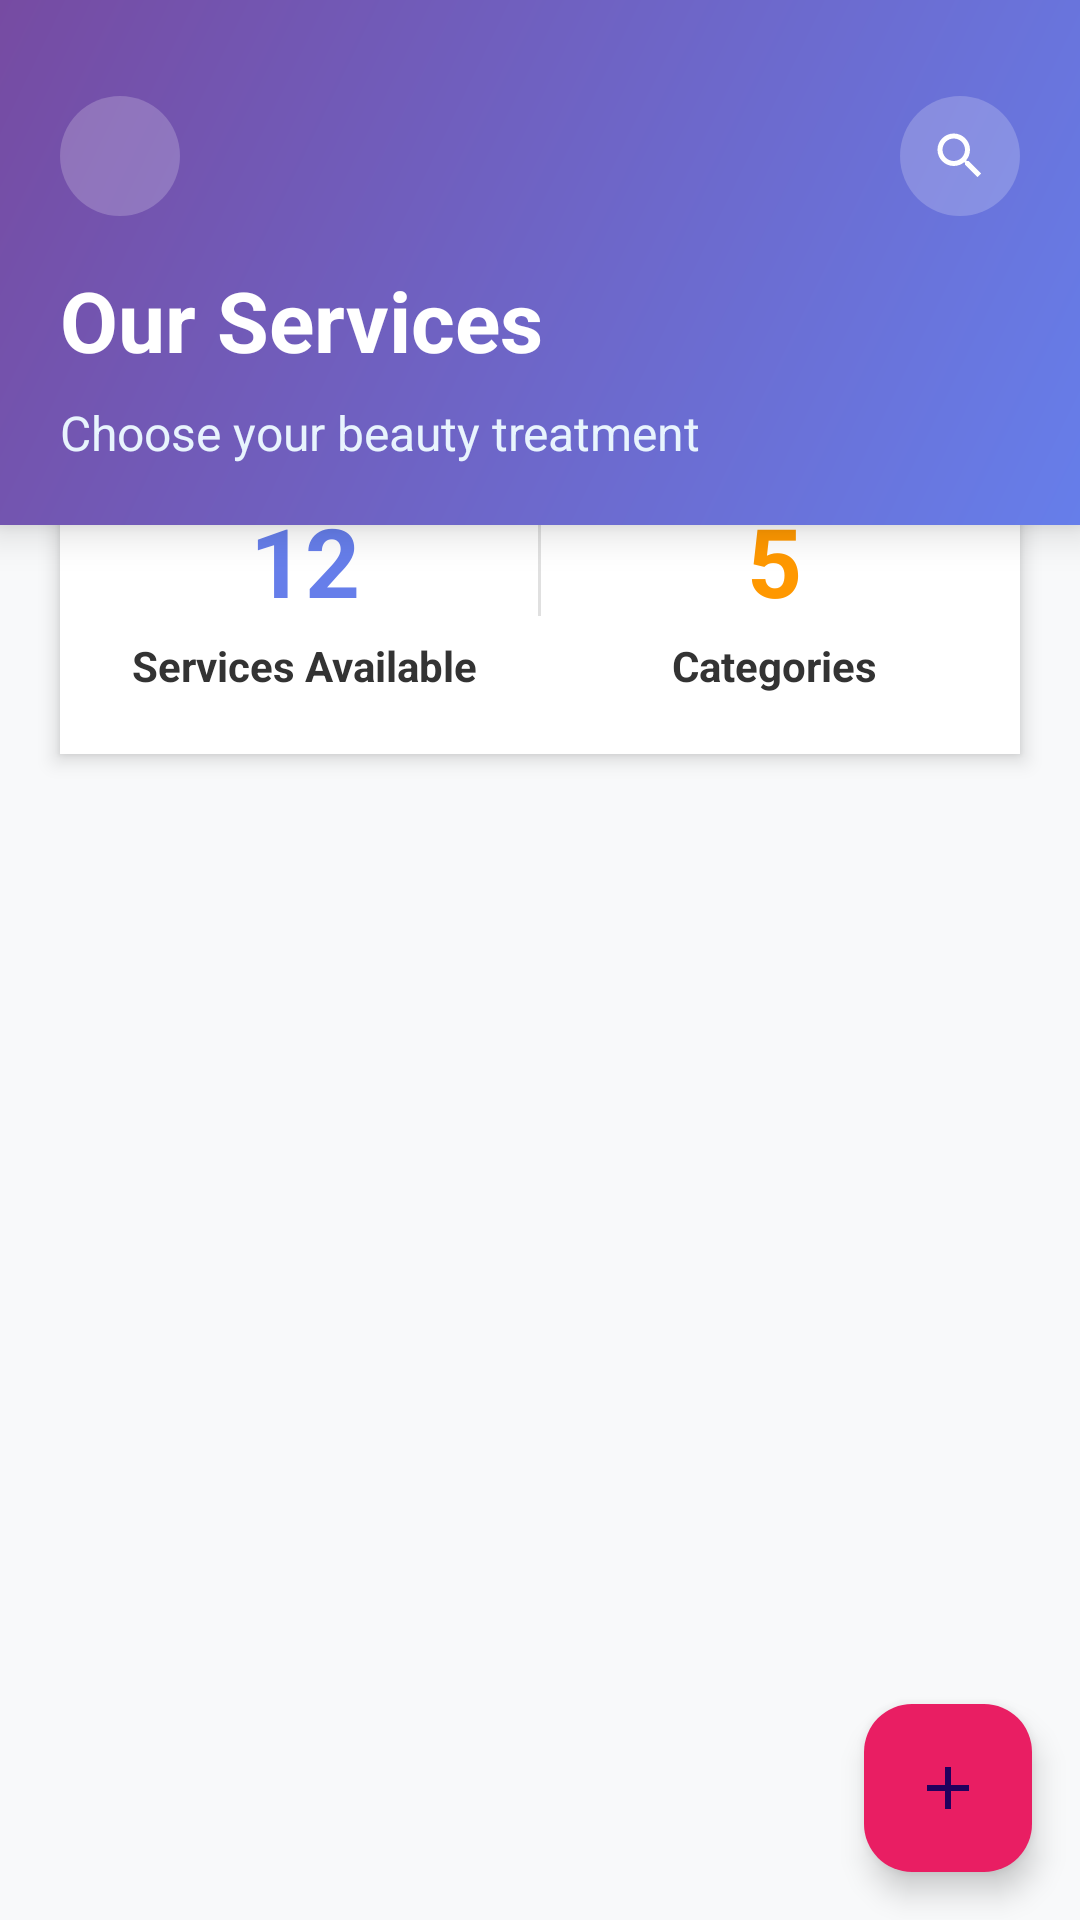

Layout XML and referenced resources for this Android screen:
<!-- AndroidManifest.xml: application theme Theme.MizrahBeauty -->
<!-- res/layout/activity_modern_services.xml -->
<?xml version="1.0" encoding="utf-8"?>

<LinearLayout xmlns:android="http://schemas.android.com/apk/res/android"
    xmlns:app="http://schemas.android.com/apk/res-auto"
    android:layout_width="match_parent"
    android:layout_height="match_parent"
    android:orientation="vertical"
    android:background="#F8F9FA"
    android:clipChildren="false"
    android:clipToPadding="false">

    
    <LinearLayout
        android:layout_width="match_parent"
        android:layout_height="wrap_content"
        android:orientation="vertical"
        android:background="@drawable/header_gradient_background"
        android:paddingTop="32dp"
        android:paddingBottom="20dp"
        android:paddingHorizontal="20dp"
        android:elevation="8dp">

        
        <LinearLayout
            android:layout_width="match_parent"
            android:layout_height="wrap_content"
            android:orientation="horizontal"
            android:gravity="center_vertical"
            android:layout_marginBottom="16dp">

            <ImageView
                android:id="@+id/backButton"
                android:layout_width="40dp"
                android:layout_height="40dp"
                android:src="@drawable/ic_arrow_back"
                android:background="@drawable/round_button_background"
                android:padding="10dp"
                android:tint="#FFFFFF"
                android:clickable="true"
                android:focusable="true" />

            <View
                android:layout_width="0dp"
                android:layout_height="1dp"
                android:layout_weight="1" />

            <ImageView
                android:layout_width="40dp"
                android:layout_height="40dp"
                android:src="@drawable/ic_search"
                android:background="@drawable/round_button_background"
                android:padding="10dp"
                android:tint="#FFFFFF"
                android:clickable="true"
                android:focusable="true" />

        </LinearLayout>

        
        <TextView
            android:id="@+id/titleText"
            android:layout_width="wrap_content"
            android:layout_height="wrap_content"
            android:text="Our Services"
            android:textSize="28sp"
            android:textStyle="bold"
            android:textColor="#FFFFFF"
            android:layout_marginBottom="8dp" />

        
        <TextView
            android:id="@+id/subtitleText"
            android:layout_width="wrap_content"
            android:layout_height="wrap_content"
            android:text="Choose your beauty treatment"
            android:textSize="16sp"
            android:textColor="#E8F4FD" />

    </LinearLayout>

    
    <LinearLayout
        android:layout_width="match_parent"
        android:layout_height="wrap_content"
        android:layout_marginTop="-30dp"
        android:layout_marginHorizontal="20dp"
        android:layout_marginBottom="8dp"
        android:background="@android:color/white"
        android:elevation="4dp"
        android:orientation="horizontal"
        android:padding="20dp">

            <LinearLayout
                android:layout_width="0dp"
                android:layout_height="wrap_content"
                android:layout_weight="1"
                android:orientation="vertical"
                android:gravity="center">

                <TextView
                    android:id="@+id/serviceCountText"
                    android:layout_width="wrap_content"
                    android:layout_height="wrap_content"
                    android:text="12"
                    android:textSize="32sp"
                    android:textStyle="bold"
                    android:textColor="#667eea" />

                <TextView
                    android:layout_width="wrap_content"
                    android:layout_height="wrap_content"
                    android:text="Services Available"
                    android:textSize="14sp"
                    android:textStyle="bold"
                    android:textColor="#333333"
                    android:layout_marginTop="4dp" />

            </LinearLayout>

            <View
                android:layout_width="1dp"
                android:layout_height="40dp"
                android:background="#E0E0E0"
                android:layout_marginHorizontal="16dp" />

            <LinearLayout
                android:layout_width="0dp"
                android:layout_height="wrap_content"
                android:layout_weight="1"
                android:orientation="vertical"
                android:gravity="center">

                <TextView
                    android:id="@+id/categoryCountText"
                    android:layout_width="wrap_content"
                    android:layout_height="wrap_content"
                    android:text="5"
                    android:textSize="32sp"
                    android:textStyle="bold"
                    android:textColor="#FF9800" />

                <TextView
                    android:layout_width="wrap_content"
                    android:layout_height="wrap_content"
                    android:text="Categories"
                    android:textSize="14sp"
                    android:textStyle="bold"
                    android:textColor="#333333"
                    android:layout_marginTop="4dp" />

        </LinearLayout>

    </LinearLayout>

    
    <androidx.recyclerview.widget.RecyclerView
        android:id="@+id/modernServiceRecyclerView"
        android:layout_width="match_parent"
        android:layout_height="0dp"
        android:layout_weight="1"
        android:layout_marginTop="16dp"
        android:clipToPadding="false"
        android:clipChildren="false"
        android:paddingTop="8dp"
        android:paddingBottom="16dp"
        android:paddingHorizontal="0dp" />

    
    <com.google.android.material.floatingactionbutton.FloatingActionButton
        android:id="@+id/addServiceFab"
        android:layout_width="wrap_content"
        android:layout_height="wrap_content"
        android:layout_gravity="bottom|end"
        android:layout_margin="16dp"
        android:src="@drawable/ic_add"
        android:backgroundTint="#E91E63"
        android:tint="@android:color/white"
        android:contentDescription="Add New Service" />

</LinearLayout>
<!-- resources referenced by this layout -->
<resources>
  <!-- drawable header_gradient_background (drawable) -->
  <?xml version="1.0" encoding="utf-8"?>
  
  <shape xmlns:android="http://schemas.android.com/apk/res/android"
      android:shape="rectangle">
      
      <gradient
          android:startColor="#667eea"
          android:endColor="#764ba2"
          android:angle="135" />
  
  </shape>
  <!-- drawable ic_add (drawable) -->
  <vector xmlns:android="http://schemas.android.com/apk/res/android"
      android:width="24dp"
      android:height="24dp"
      android:viewportWidth="24"
      android:viewportHeight="24"
      android:tint="#FFFFFF">
    <path
        android:fillColor="@android:color/white"
        android:pathData="M19,13h-6v6h-2v-6H5v-2h6V5h2v6h6v2z"/>
  </vector>
  <!-- drawable ic_search (drawable) -->
  <vector xmlns:android="http://schemas.android.com/apk/res/android"
      android:width="24dp"
      android:height="24dp"
      android:viewportWidth="24"
      android:viewportHeight="24"
      android:tint="#FFFFFF">
    <path
        android:fillColor="@android:color/white"
        android:pathData="M15.5,14h-0.79l-0.28,-0.27C15.41,12.59 16,11.11 16,9.5 16,5.91 13.09,3 9.5,3S3,5.91 3,9.5 5.91,16 9.5,16c1.61,0 3.09,-0.59 4.23,-1.57l0.27,0.28v0.79l5,4.99L20.49,19l-4.99,-5zM9.5,14C7.01,14 5,11.99 5,9.5S7.01,5 9.5,5 14,7.01 14,9.5 11.99,14 9.5,14z"/>
  </vector>
  <!-- drawable round_button_background (drawable) -->
  <?xml version="1.0" encoding="utf-8"?>
  
  <shape xmlns:android="http://schemas.android.com/apk/res/android"
      android:shape="oval">
      
      <solid android:color="#33FFFFFF" />
  
  </shape>
  <style name="Theme.MizrahBeauty" parent="Base.Theme.MizrahBeauty" />
  <style name="Base.Theme.MizrahBeauty" parent="Theme.Material3.DayNight.NoActionBar">
          
          <item name="colorPrimary">@color/primary_pink</item>
          <item name="colorPrimaryVariant">@color/primary_pink_dark</item>
          <item name="colorOnPrimary">@color/white</item>
          <item name="colorSecondary">@color/accent_pink</item>
          <item name="colorOnSecondary">@color/white</item>
          <item name="android:colorBackground">@color/background_light_pink</item>
          <item name="colorOnBackground">@color/text_primary</item>
          <item name="colorSurface">@color/card_background</item>
          <item name="colorOnSurface">@color/text_primary</item>
      </style>
  <color name="primary_pink">#F48FB1</color>
  <color name="primary_pink_dark">#C2185B</color>
  <color name="white">#FFFFFF</color>
  <color name="accent_pink">#F48FB1</color>
  <color name="background_light_pink">#FFF0F5</color>
  <color name="text_primary">#333333</color>
  <color name="card_background">#FFFFFF</color>
</resources>
